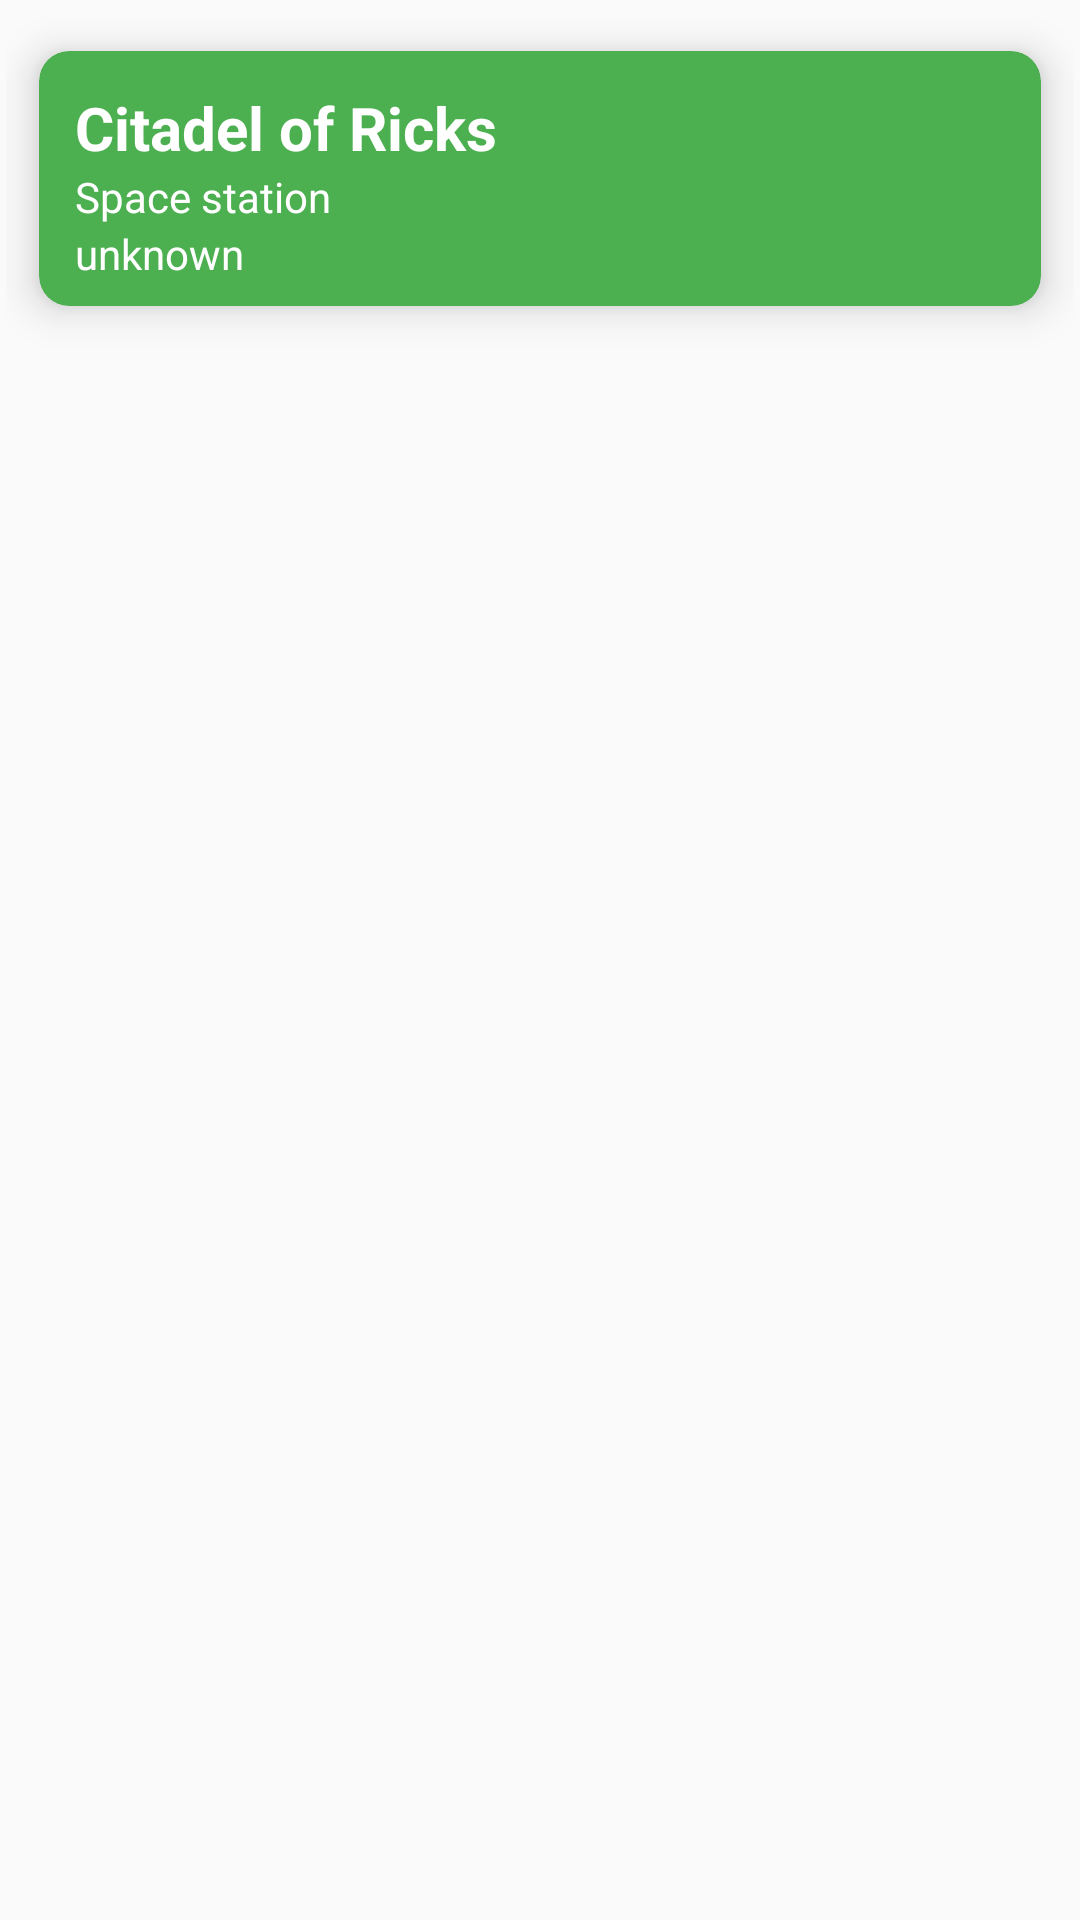

Layout XML and referenced resources for this Android screen:
<!-- AndroidManifest.xml: application theme AppTheme -->
<!-- res/layout/card_location.xml -->
<?xml version="1.0" encoding="utf-8"?>
<LinearLayout
    xmlns:android="http://schemas.android.com/apk/res/android"
    xmlns:app="http://schemas.android.com/apk/res-auto"
    android:layout_width="match_parent"
    android:layout_height="wrap_content"
    android:padding="2dp">

    <androidx.cardview.widget.CardView
        android:id="@+id/cv_LocationCard"
        android:layout_width="match_parent"
        android:layout_height="wrap_content"
        app:cardBackgroundColor="@color/colorPrimary"
        app:cardCornerRadius="10dp"
        app:cardUseCompatPadding="true"
        app:cardElevation="8dp">

        <LinearLayout
            android:layout_width="match_parent"
            android:layout_height="wrap_content"
            android:orientation="horizontal">

            <LinearLayout
                android:layout_width="match_parent"
                android:layout_height="wrap_content"
                android:layout_gravity="top"
                android:orientation="vertical"
                android:paddingStart="12dp"
                android:paddingTop="12dp"
                android:paddingEnd="12dp"
                android:paddingBottom="8dp">

                <TextView
                    android:id="@+id/tv_name"
                    android:layout_width="match_parent"
                    android:layout_height="wrap_content"
                    android:text="Citadel of Ricks"
                    android:textColor="@android:color/white"
                    android:textSize="20dp"
                    android:textStyle="bold" />

                <TextView
                    android:id="@+id/tv_type"
                    android:layout_width="wrap_content"
                    android:layout_height="wrap_content"
                    android:text="Space station"
                    android:textColor="@android:color/white" />


                <TextView
                    android:id="@+id/tv_dimension"
                    android:layout_width="wrap_content"
                    android:layout_height="wrap_content"
                    android:text="unknown"
                    android:textColor="@android:color/white" />


            </LinearLayout>

        </LinearLayout>

    </androidx.cardview.widget.CardView>


</LinearLayout>
<!-- resources referenced by this layout -->
<resources>
  <color name="colorPrimary">#4CAF50</color>
  <style name="AppTheme" parent="Theme.AppCompat.DayNight.DarkActionBar">
          
          <item name="colorPrimary">@color/colorPrimary</item>
          <item name="colorPrimaryDark">@color/colorPrimaryDark</item>
          <item name="colorAccent">@color/colorAccent</item>
      </style>
  <color name="colorPrimaryDark">#262833</color>
  <color name="colorAccent">#F8F0B5</color>
</resources>
